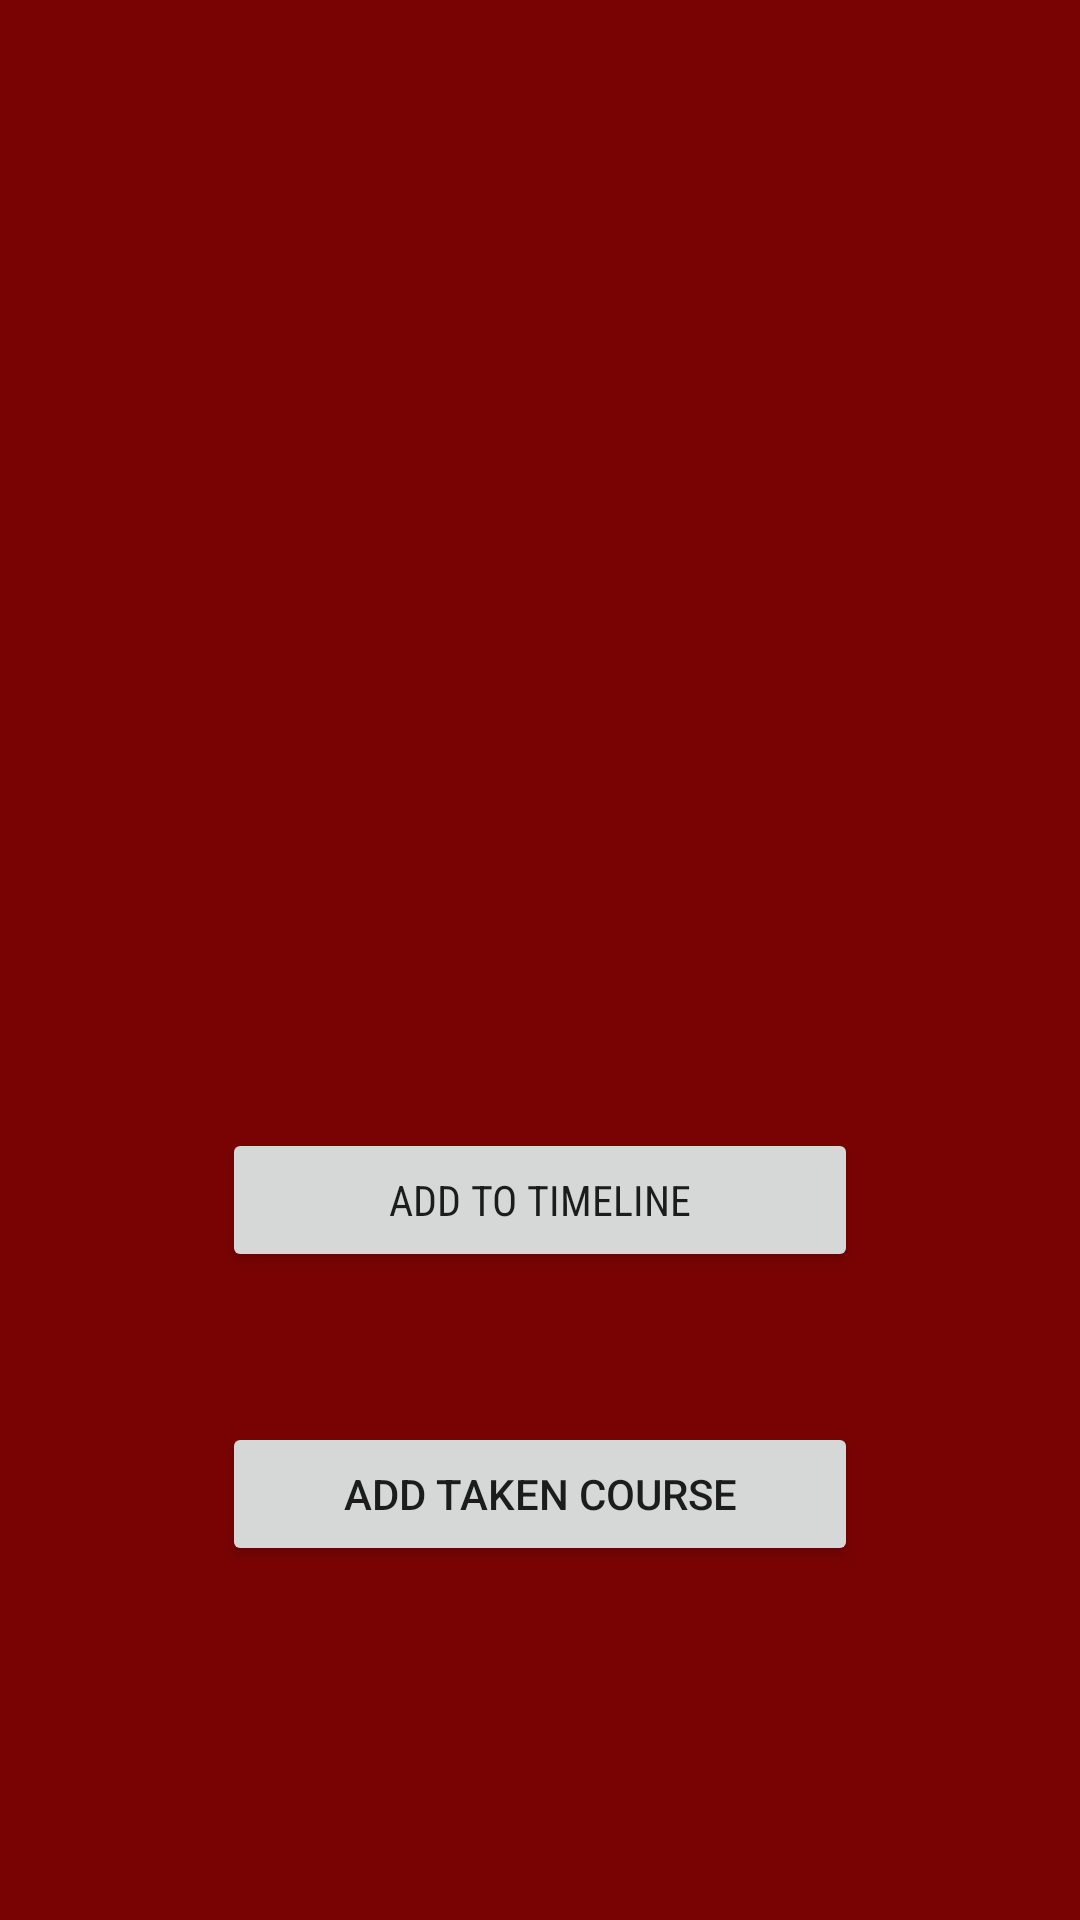

Layout XML and referenced resources for this Android screen:
<!-- AndroidManifest.xml: application theme Theme.Test -->
<!-- res/layout/popup_window.xml -->
<?xml version="1.0" encoding="utf-8"?>
<RelativeLayout
    xmlns:android="http://schemas.android.com/apk/res/android"
    android:layout_width="match_parent"
    android:layout_height="match_parent"
    android:background="@color/main_background"
    >

    <TextView
        android:id="@+id/popupCourseTitle"
        android:layout_width="353dp"
        android:layout_height="234dp"

        android:layout_alignParentStart="true"
        android:layout_alignParentEnd="true"
        android:layout_marginStart="28dp"
        android:layout_marginEnd="30dp"
        android:layout_marginBottom="74dp"
        android:textAlignment="center"
        android:textColor="@color/font_color"
        android:textSize="20sp" />

    <Button
        android:id="@+id/addButton"
        android:layout_width="263dp"
        android:layout_height="wrap_content"

        android:layout_alignParentStart="true"
        android:layout_alignParentEnd="true"
        android:layout_alignParentBottom="true"
        android:layout_marginStart="74dp"
        android:layout_marginEnd="74dp"
        android:layout_marginBottom="118dp"
        android:text="Add Taken Course" />

    <Button
        android:id="@+id/addToTimeline"
        android:layout_width="263dp"
        android:layout_height="wrap_content"
        android:layout_alignParentStart="true"
        android:layout_alignParentEnd="true"
        android:layout_alignParentBottom="true"
        android:layout_marginStart="74dp"
        android:layout_marginEnd="74dp"
        android:layout_marginBottom="216dp"
        android:fontFamily="sans-serif-condensed"
        android:text="Add to Timeline" />

</RelativeLayout>
<!-- resources referenced by this layout -->
<resources>
  <color name="font_color">#F0B706</color>
  <color name="main_background">#790303</color>
  <style name="Theme.Test" parent="Theme.MaterialComponents.DayNight.DarkActionBar">
          
          <item name="colorPrimary">@color/black</item>
          <item name="colorPrimaryVariant">@color/purple_700</item>
          <item name="colorOnPrimary">@color/white</item>
          
          <item name="colorSecondary">@color/teal_200</item>
          <item name="colorSecondaryVariant">@color/teal_700</item>
          <item name="colorOnSecondary">@color/black</item>
          
          <item name="android:statusBarColor">?attr/colorPrimaryVariant</item>
          
      </style>
  <color name="black">#FF000000</color>
  <color name="purple_700">#FF3700B3</color>
  <color name="white">#FFFFFFFF</color>
  <color name="teal_200">#FF03DAC5</color>
  <color name="teal_700">#FF018786</color>
</resources>
